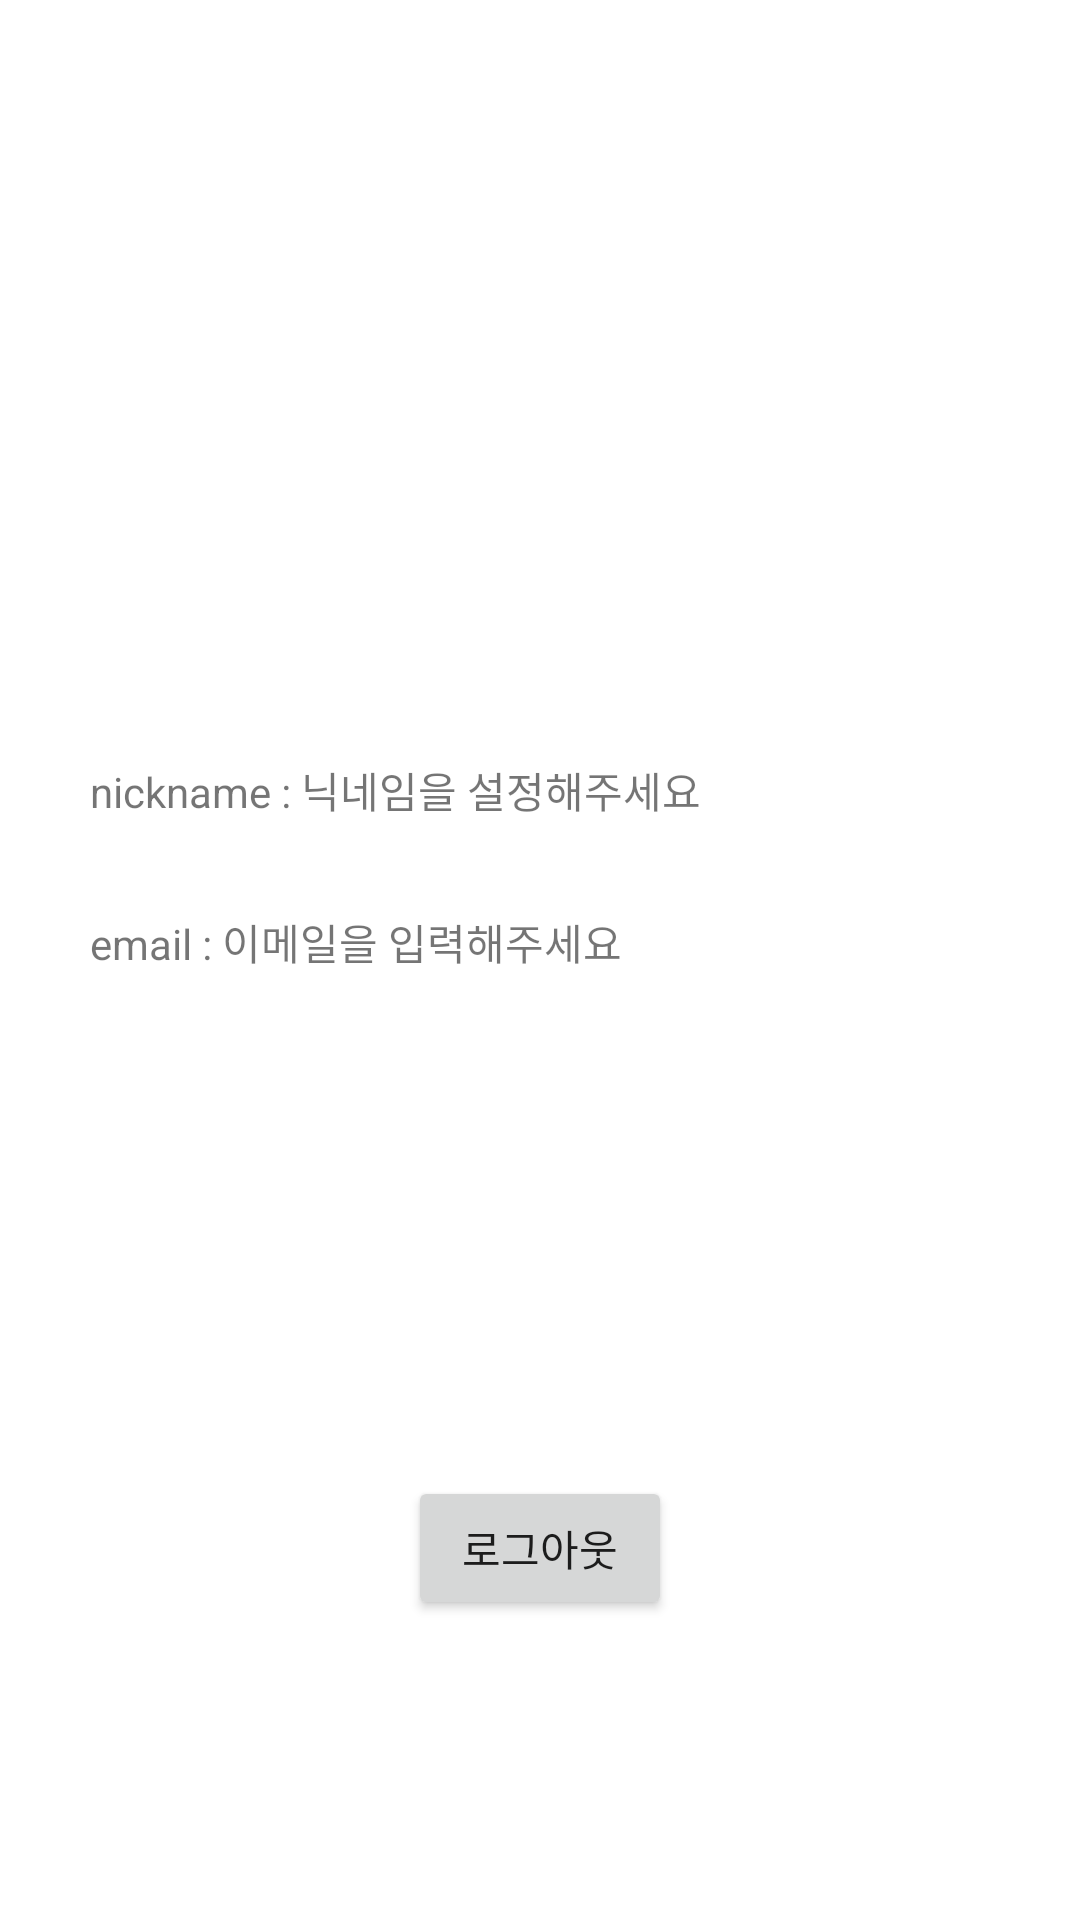

Write the Android layout XML for this screen, with the resource values it uses.
<!-- AndroidManifest.xml: application theme Theme.Persona -->
<!-- res/layout/fragment_account.xml -->
<?xml version="1.0" encoding="utf-8"?>
<androidx.constraintlayout.widget.ConstraintLayout xmlns:android="http://schemas.android.com/apk/res/android"
    xmlns:app="http://schemas.android.com/apk/res-auto"
    xmlns:tools="http://schemas.android.com/tools"
    android:layout_width="match_parent"
    android:layout_height="match_parent"
    >
    //아래부터는 로그인 성공 후 화면

    <ImageView
        android:id="@+id/ivProfile"
        android:layout_width="178dp"
        android:layout_height="193dp"
        android:layout_marginTop="30dp"
        android:src="@drawable/ic_baseline_account_circle_24"
        app:layout_constraintLeft_toLeftOf="parent"
        app:layout_constraintRight_toRightOf="parent"
        app:layout_constraintTop_toTopOf="parent"
        tools:visibility="visible" />
    <TextView
        android:id="@+id/nicknameTextView"
        android:layout_margin="30dp"
        android:layout_width="0dp"
        android:layout_height="wrap_content"
        android:text="nickname : 닉네임을 설정해주세요"
        app:layout_constraintTop_toBottomOf="@id/ivProfile"
        app:layout_constraintStart_toStartOf="parent"
        app:layout_constraintEnd_toEndOf="parent"
        />
    <TextView
        android:id="@+id/emailTextView"
        android:layout_margin="30dp"
        android:layout_width="0dp"
        android:layout_height="wrap_content"
        android:text="email : 이메일을 입력해주세요"
        app:layout_constraintTop_toBottomOf="@id/nicknameTextView"
        app:layout_constraintStart_toStartOf="parent"
        app:layout_constraintEnd_toEndOf="parent"
        />

    <androidx.appcompat.widget.AppCompatButton
        android:id="@+id/btnLogout"
        android:layout_width="wrap_content"
        android:layout_height="wrap_content"
        android:layout_marginBottom="100dp"
        android:text="로그아웃"
        app:layout_constraintBottom_toBottomOf="parent"
        app:layout_constraintLeft_toLeftOf="parent"
        app:layout_constraintRight_toRightOf="parent"
        tools:visibility="visible" />

</androidx.constraintlayout.widget.ConstraintLayout>
<!-- resources referenced by this layout -->
<resources>
  <style name="Theme.Persona" parent="Theme.MaterialComponents.DayNight.NoActionBar">
          
          <item name="colorPrimary">@color/purple_500</item>
          <item name="colorPrimaryVariant">@color/purple_700</item>
          <item name="colorOnPrimary">@color/white</item>
          
          <item name="colorSecondary">@color/teal_200</item>
          <item name="colorSecondaryVariant">@color/teal_700</item>
          <item name="colorOnSecondary">@color/black</item>
          
          <item name="android:statusBarColor" tools:targetApi="l">?attr/colorPrimaryVariant</item>
          
      </style>
  <!-- not gathered from this repository: default colours our renderer supplied (Android Studio template values) -->
  <color name="purple_500">#FF6200EE</color>
  <color name="purple_700">#FF3700B3</color>
  <color name="teal_200">#FF03DAC5</color>
  <color name="teal_700">#FF018786</color>
  <color name="black">#FF000000</color>
  <color name="white">#FFFFFFFF</color>
</resources>
